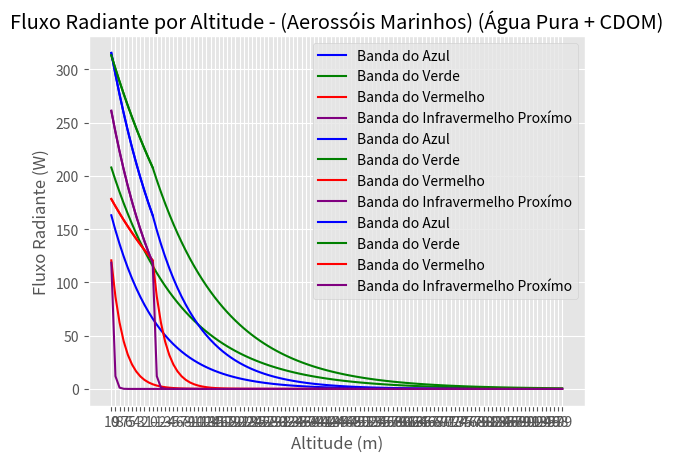

Reproduce this figure in Python.
import math as m
import pandas as pd
import matplotlib.pyplot  as plt
import numpy as np

##altitude = float(input("Insira o intervalo de ocorrência de aerossóis marinhos: "))
Irradiancia = [315.39, 313.18, 178.24, 261.05]
coef_abs_band_marine_aerossols = [0.066, 0.041, 0.039, 0.079] ## (Coef. Marine Aerossols (VAXELEIRE, 1991)
coef_abs_band_pure_water_cdom = [0.0904, 0.0588, 0.3315, 2.2932] ##(Coef. Pure Water (BUITEVELD; DONZE, 1994); Coef. CDOM (KIRK, 1976))

################################################## Decaimento ###########################################################
# Função de Decaimento do Fluxo Radiante
def Decaimento (Irrad,a, x):
    Fluxo = Irrad*m.e**(-a*x)
    return Fluxo

### Atmosfera (Aerossóis Marinhos)
arazul=[]
arverde=[]
arvermelho=[]
arinfrprox=[]
for i in range(0,11,1):
    Irradiancia_mar_aero_azul = [Decaimento(Irradiancia[0], coef_abs_band_marine_aerossols[0], i)]
    arazul.append(Irradiancia_mar_aero_azul)
for i in range(0,11,1):
    Irradiancia_mar_aero_verde = [Decaimento(Irradiancia[1], coef_abs_band_marine_aerossols[1], i)]
    arverde.append(Irradiancia_mar_aero_verde)
for i in range(0,11,1):
    Irradiancia_mar_aero_verm = [Decaimento(Irradiancia[2], coef_abs_band_marine_aerossols[2], i)]
    arvermelho.append(Irradiancia_mar_aero_verm)
for i in range(0,11,1):
    Irradiancia_mar_aero_infrprox = [Decaimento(Irradiancia[3], coef_abs_band_marine_aerossols[3], i)]
    arinfrprox.append(Irradiancia_mar_aero_infrprox)
    print(Irradiancia_mar_aero_infrprox)

df = pd.DataFrame(zip(Irradiancia_mar_aero_azul,Irradiancia_mar_aero_verde,Irradiancia_mar_aero_verm,Irradiancia_mar_aero_infrprox),
                  columns=['Azul', 'Verde','Vermelho','Infravermelho'])
print(df)

### Oceano (Água Pura; CDOM)
oceanoazul=[]
oceanoverde=[]
oceanovermelho=[]
oceanoinfrprox=[]

for i in range(0,100,1):
    Irradiancia_oceano_azul = [Decaimento(Irradiancia_mar_aero_azul[-1], coef_abs_band_pure_water_cdom[0], i)]
    oceanoazul.append(Irradiancia_oceano_azul)
for i in range(0,100,1):
    Irradiancia_oceano_verde = [Decaimento(Irradiancia_mar_aero_verde[-1], coef_abs_band_pure_water_cdom[1], i)]
    oceanoverde.append(Irradiancia_oceano_verde)
for i in range(0,100,1):
    Irradiancia_oceano_verm = [Decaimento(Irradiancia_mar_aero_verm[-1], coef_abs_band_pure_water_cdom[2], i)]
    oceanovermelho.append(Irradiancia_oceano_verm)
for i in range(0,100,1):
    Irradiancia_oceano_infrprox = [Decaimento(Irradiancia_mar_aero_infrprox[-1], coef_abs_band_pure_water_cdom[3], i)]
    oceanoinfrprox.append(Irradiancia_oceano_infrprox)
    print(Irradiancia_oceano_infrprox)

df2 = pd.DataFrame(zip(Irradiancia_oceano_azul,Irradiancia_oceano_verde,Irradiancia_oceano_verm ,Irradiancia_oceano_infrprox),
                  columns=['Azul', 'Verde','Vermelho','Infravermelho'])
print(df2)

x=np.arange(0,100,1)
x2=['10','9','8','7','6','5','4','3','2','1','0']
x3=np.arange(10,-100,-1)
x4 = []
for val in x3:
    x4.append(str(val))
plt.style.use('ggplot')


plt.title('Fluxo Radiante por Profundidade - Água Pura + CDOM')
plt.xlabel('Profundidade (m)')
plt.ylabel('Fluxo Radiante (W)')
plt.plot(x,oceanoazul, label='Banda do Azul', color='blue')
plt.plot(x,oceanoverde, label='Banda do Verde', color='green')
plt.plot(x,oceanovermelho, label='Banda do Vermelho', color='red')
plt.plot(x,oceanoinfrprox, label='Banda do Infravermelho Proxímo', color='purple')
plt.legend()
plt.show()

plt.title('Fluxo Radiante por Altitude - Aerossóis Marinhos')
plt.xlabel('Altitude (m)')
plt.ylabel('Fluxo Radiante (W)')
plt.plot(x2,arazul, label='Banda do Azul', color='blue')
plt.plot(x2,arverde, label='Banda do Verde', color='green')
plt.plot(x2,arvermelho, label='Banda do Vermelho', color='red')
plt.plot(x2,arinfrprox, label='Banda do Infravermelho Proxímo', color='purple')
plt.legend()
plt.show()

del arazul[-1]
del arverde[-1]
del arvermelho[-1]
del arinfrprox[-1]
combiazul=[]
combiazul.extend(arazul)
combiazul.extend(oceanoazul)
combiverde=[]
combiverde.extend(arverde)
combiverde.extend(oceanoverde)
combivermelho=[]
combivermelho.extend(arvermelho)
combivermelho.extend(oceanovermelho)
combiinfrprox=[]
combiinfrprox.extend(arinfrprox)
combiinfrprox.extend(oceanoinfrprox)


print(len(x4))
print(len(combiazul))

plt.title('Fluxo Radiante por Altitude - (Aerossóis Marinhos) (Água Pura + CDOM)')
plt.xlabel('Altitude (m)')
plt.ylabel('Fluxo Radiante (W)')
plt.plot(x4,combiazul, label='Banda do Azul', color='blue')
plt.plot(x4,combiverde, label='Banda do Verde', color='green')
plt.plot(x4,combivermelho, label='Banda do Vermelho', color='red')
plt.plot(x4,combiinfrprox, label='Banda do Infravermelho Proxímo', color='purple')
plt.legend()
plt.show()

